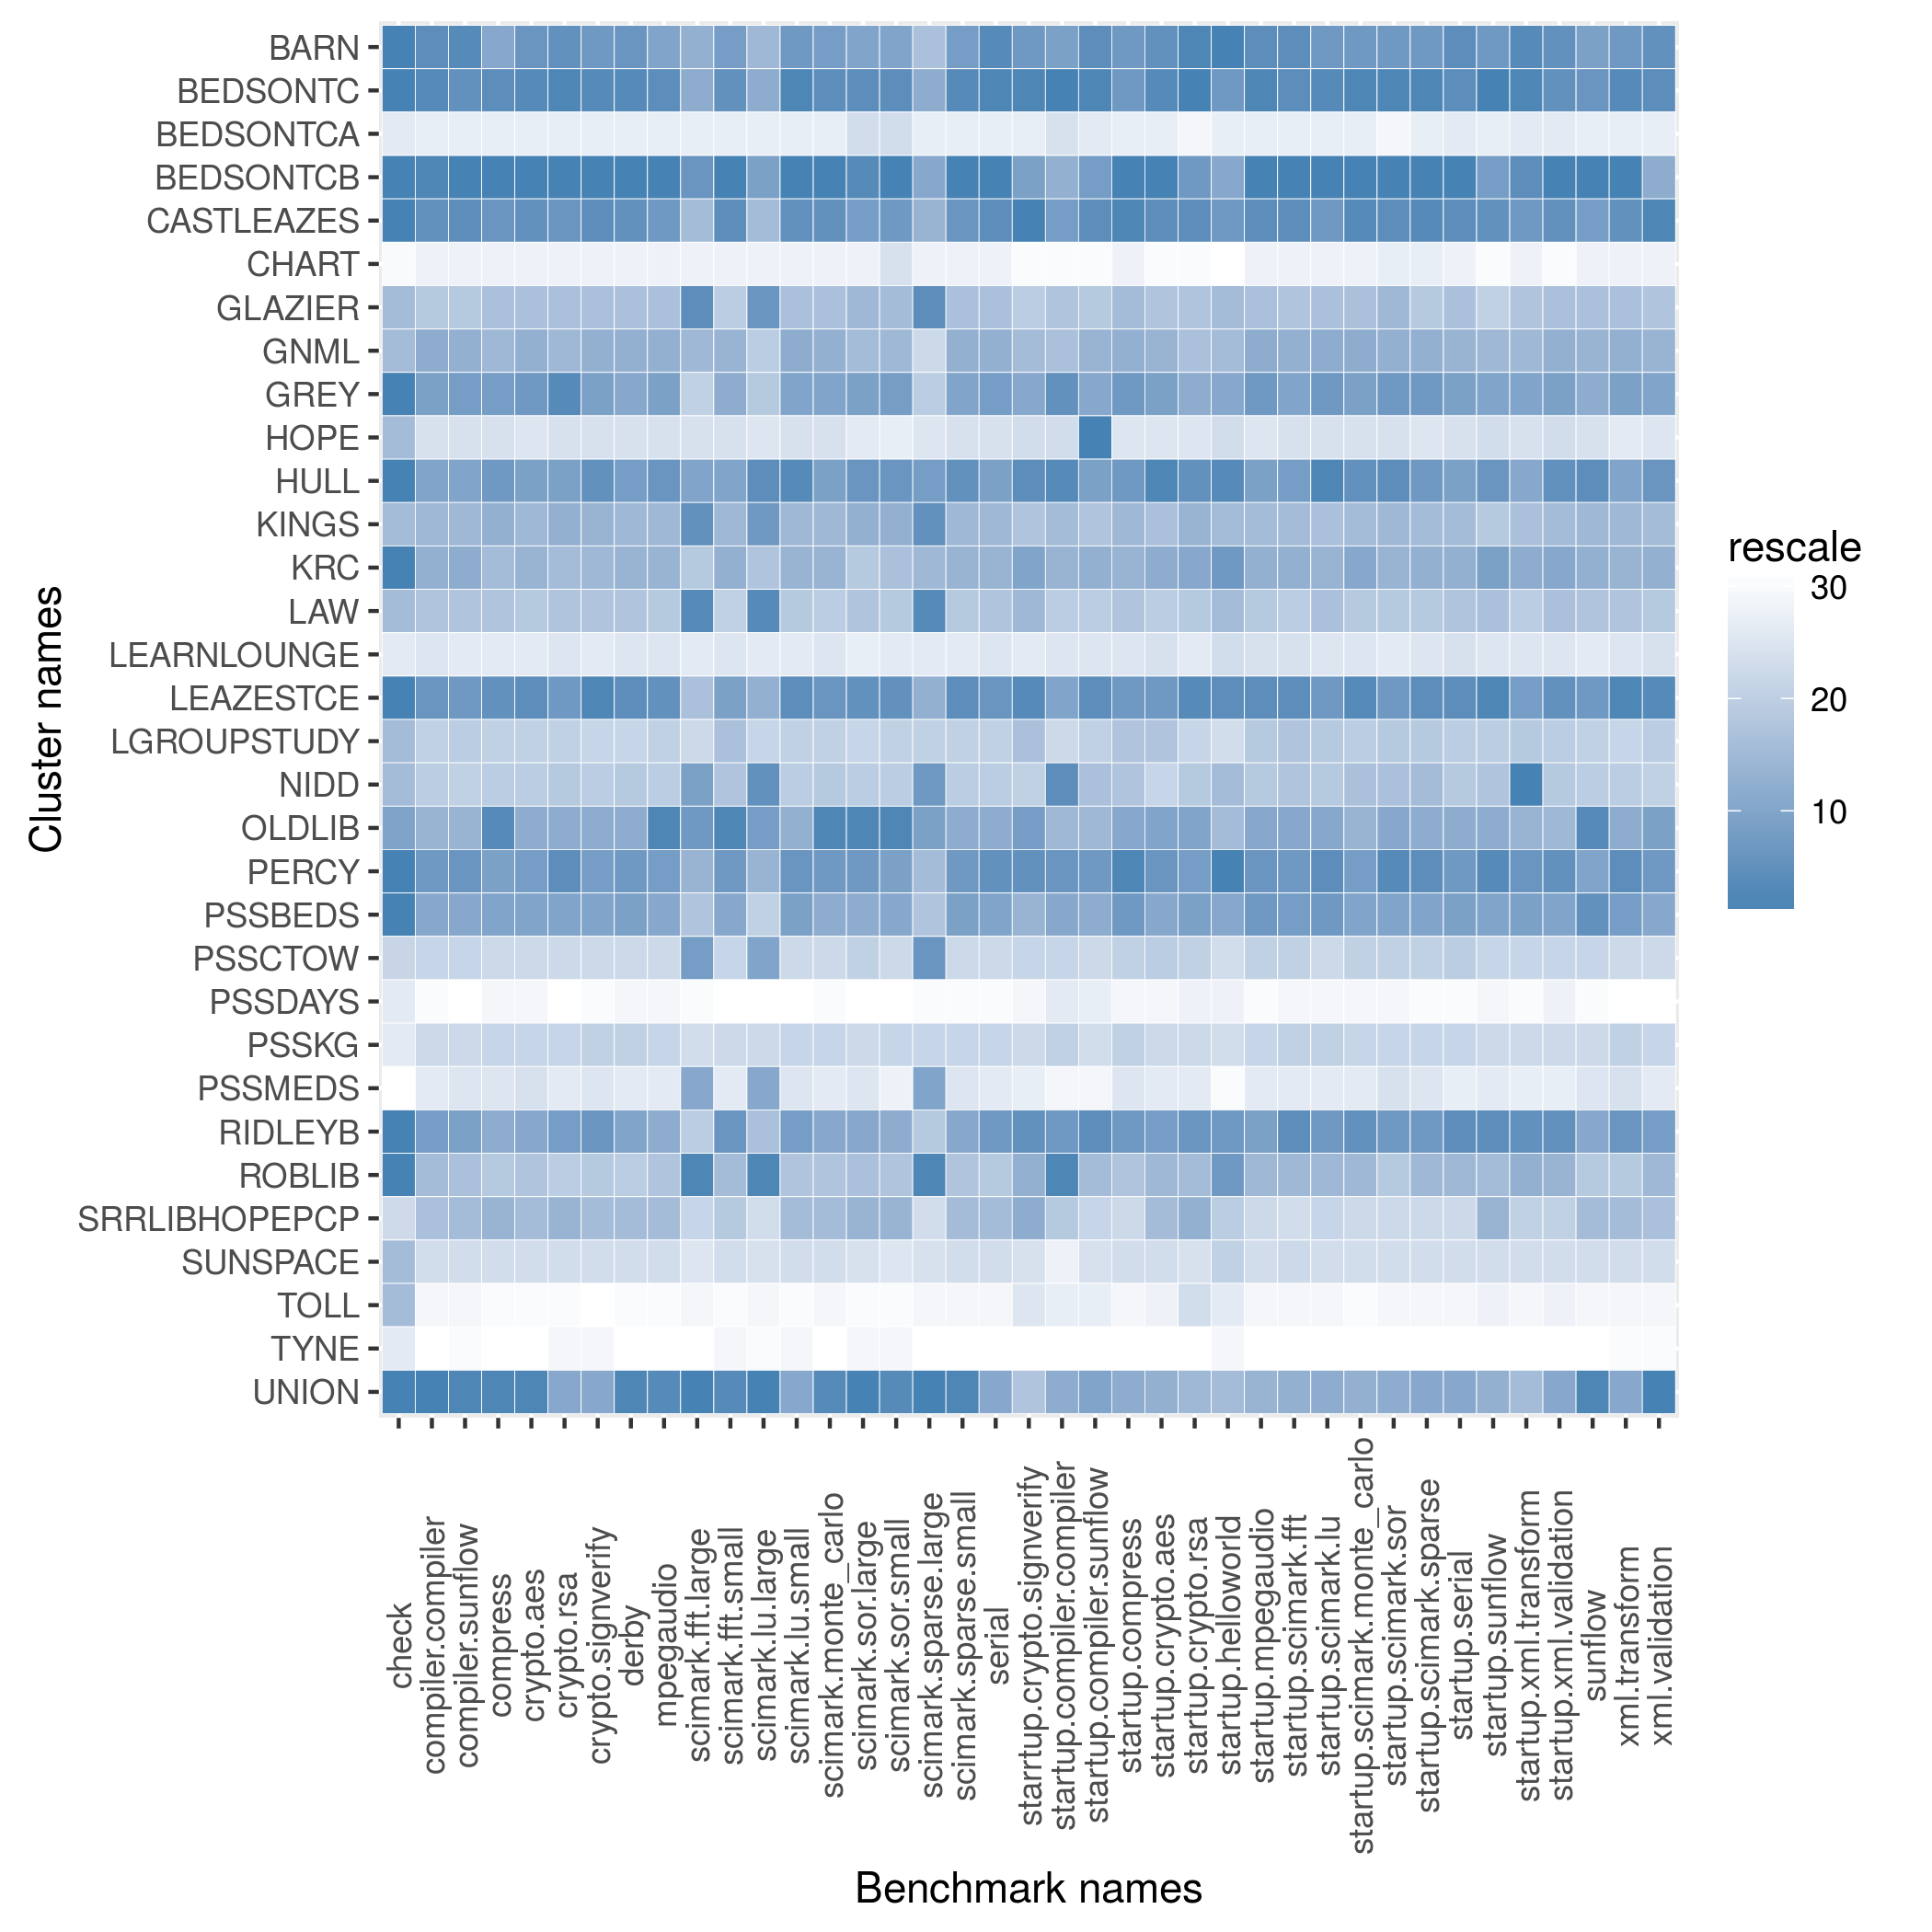

Source data for this figure (header and first rows):
name, check, compiler.compiler, compiler.sunflow, compress, crypto.aes, crypto.rsa, crypto.signverify, derby, mpegaudio, scimark.fft.large, scimark.fft.small, scimark.lu.large, scimark.lu.small, scimark.monte_carlo, scimark.sor.large, scimark.sor.small, scimark.sparse.large, scimark.sparse.small, serial, starrtup.crypto.signverify, startup.compiler.compiler, startup.compiler.sunflow, startup.compress
BARN, 1935, 259.3, 101.5, 200.6, 73.97, 119.1, 204.4, 183.9, 104.2, 39.87, 378.6, 7.045, 288.4, 60.17, 37.34, 165.5, 21.65, 256.4, 121.7, 9.376, 4.838, 18.76, 48.7
BEDSONTC, 1935, 260.2, 101.1, 202.1, 74.41, 120, 205.6, 185.6, 105.2, 43.43, 381.9, 10.11, 290.5, 60.62, 37.69, 166.7, 30.62, 258.5, 122.5, 9.471, 18.95, 22.75, 48.7
BEDSONTCA, 967.7, 140, 54.84, 106.4, 30.11, 50.48, 86.34, 73.75, 48.61, 25.44, 182.6, 5.696, 114.3, 33.8, 30.61, 136.7, 18.16, 79.08, 50.51, 8.343, 2.993, 12.1, 35.61
BEDSONTCB, 1935, 272.5, 106.2, 287.4, 82.38, 136.4, 240.9, 234.2, 135.1, 52.8, 538.8, 10.62, 329.4, 89.65, 57.5, 340.9, 31.19, 280.2, 144.9, 9.336, 4.478, 18.58, 49.96
CASTLEAZES, 1935, 258.2, 101.1, 200.9, 74.09, 119.1, 204.9, 184.4, 104.4, 39.8, 384.6, 7.04, 288.5, 60.28, 37.39, 165.6, 21.67, 256.7, 121.6, 9.479, 4.844, 18.76, 48.74
CHART, 645.2, 131.4, 50.31, 94.51, 27.95, 45.47, 79.09, 67.43, 35.91, 24.24, 166.1, 5.491, 104, 30.79, 27.33, 123.8, 17, 75.87, 45.45, 8.013, 2.233, 10.6, 34.64
GLAZIER, 1304, 217.6, 84.84, 177.4, 61.87, 104.6, 177.5, 135.9, 87.43, 53.6, 309.2, 11.01, 233.1, 49.49, 34.98, 151.5, 36.28, 217.9, 96.73, 8.986, 3.858, 14.97, 43.73
GNML, 1304, 242.5, 93.44, 184.2, 67.87, 108.9, 188, 168.3, 95.81, 39.84, 346.2, 6.994, 265.4, 55.29, 34.96, 152, 21.44, 235.8, 111.9, 9.092, 3.869, 17.17, 45.25
GREY, 1935, 255.8, 100.3, 200.8, 73.95, 119.3, 203.9, 182.4, 104.3, 38.02, 366.7, 7.021, 287.9, 60.07, 37.35, 165.6, 21.61, 256.1, 120.9, 9.256, 4.875, 18.06, 48.7
HOPE, 1304, 182.9, 71.24, 135.8, 45.3, 73.94, 126.6, 105, 67.13, 31.14, 263.4, 5.772, 186.7, 39.59, 27.55, 121.7, 18.66, 156.4, 73.2, 8.472, 3.127, 202.7, 37.34
HULL, 1935, 254.3, 100.1, 200.8, 73.87, 118.6, 204.6, 183.2, 104.4, 47.58, 376.8, 11.2, 290.3, 60.12, 37.47, 166.2, 33.89, 257, 120.8, 9.44, 9.125, 18.49, 48.7
KINGS, 1304, 226.3, 88.42, 187.5, 65.57, 110.7, 187.7, 142, 92.25, 53.56, 329.5, 10.99, 246.2, 52.21, 36.94, 160.1, 36.28, 230.2, 102.3, 9.05, 3.957, 15.26, 44.22
KRC, 1935, 240.7, 93.82, 183.5, 67.63, 108.8, 187, 167.7, 95.39, 39.61, 347.4, 7.026, 263.8, 54.96, 34.76, 151.2, 21.66, 234.6, 111.6, 9.331, 4.371, 17.41, 44.74
LAW, 1304, 218.9, 85.31, 176.7, 61.64, 104, 177.3, 135.2, 86.92, 55.44, 307.7, 11.47, 232.1, 49.11, 34.86, 150.8, 37.74, 216.7, 96.55, 9.099, 3.702, 14.85, 43.23
LEARNLOUNGE, 967.7, 181.9, 71.1, 135.4, 45.14, 73.7, 126.1, 104.6, 67.07, 30.08, 262.3, 5.768, 185.9, 39.33, 27.51, 121.7, 18.64, 155.3, 72.68, 8.379, 2.984, 12.49, 37.34
LEAZESTCE, 1935, 258.1, 100.4, 201.8, 74.25, 119, 205.9, 184.7, 104.8, 39.71, 377.9, 7.055, 290.1, 60.24, 37.61, 166.5, 21.71, 257.2, 121.4, 9.455, 4.79, 18.76, 48.7
LGROUPSTUDY, 1304, 214.8, 84.43, 175.9, 60.85, 103.7, 175.8, 130.3, 86.65, 35.77, 324.6, 6.566, 231.1, 49.03, 34.4, 150.3, 21.52, 215.8, 95.79, 9.072, 3.522, 14.8, 43.23
NIDD, 1304, 215.8, 84.32, 176.4, 61.09, 103.8, 176.4, 134.7, 86.74, 48.79, 316.5, 11.19, 231.6, 49.16, 34.56, 150.7, 33.91, 216.2, 96.2, 8.973, 8.546, 15.76, 43.23
OLDLIB, 1500, 233.6, 92.51, 243.9, 70.46, 116.2, 201.3, 178.3, 110.4, 49.83, 426.6, 10.95, 264.8, 76.47, 61.54, 310.3, 33.14, 241.3, 114.6, 9.346, 4.332, 16.71, 45.8
PERCY, 1935, 257.8, 100.9, 200.7, 73.88, 119.1, 204.4, 183.7, 104.3, 39.85, 378.7, 7.05, 288.4, 60.19, 37.39, 165.5, 21.66, 256.6, 121.5, 9.421, 4.869, 18.67, 48.74
PSSBEDS, 1935, 253.8, 99.49, 200.6, 73.86, 117.9, 203.7, 183.1, 104.2, 39.7, 369.9, 6.945, 288, 60.03, 37.27, 165.4, 21.65, 256.2, 120.5, 9.135, 4.685, 17.97, 48.7
PSSCTOW, 1277, 212.1, 82.91, 174.2, 48.79, 93.4, 174.9, 127.6, 85.36, 49.14, 295.5, 10.58, 224.4, 48.24, 34.49, 149.9, 36.03, 201.9, 93.66, 8.903, 3.656, 14.46, 42.74
PSSDAYS, 967.7, 123.9, 48.15, 76.13, 22.58, 43.85, 70.41, 54.65, 33.53, 15.24, 119.7, 3.249, 74.74, 20.99, 15.57, 70.03, 11.44, 61.01, 30.02, 8.325, 2.947, 11.59, 33.75
PSSKG, 967.7, 205.1, 81.85, 175.6, 60.59, 102.5, 176, 130.4, 86.55, 35.62, 295.1, 6.56, 231, 49, 34.35, 150.1, 21.49, 213.8, 95.01, 8.842, 3.66, 13.93, 42.74
PSSMEDS, 638.3, 181.2, 71.17, 135.4, 45.33, 72.37, 126.4, 100.5, 66.97, 47.25, 259.4, 10.18, 186.6, 39.1, 27.7, 120.5, 31.33, 156.2, 70.97, 8.343, 2.418, 11.38, 37.34
RIDLEYB, 1935, 257.2, 100.2, 200.5, 73.68, 118.6, 204.4, 182.9, 104.2, 39.57, 379.5, 7.028, 288, 60.06, 37.3, 165.4, 21.63, 256, 121.2, 9.421, 4.862, 18.76, 48.7
ROBLIB, 1935, 220.8, 86.28, 176.5, 61.77, 103.8, 177, 134.4, 86.94, 64.6, 329, 13.16, 232.5, 49.17, 34.91, 151, 42.01, 217.1, 96.32, 9.167, 10.15, 16.58, 43.23
SRRLIBHOPEPCP, 1200, 220.6, 87.03, 186.3, 64.49, 109.5, 185.9, 137.8, 91.56, 35.92, 314.1, 6.539, 244.8, 51.93, 35.26, 159.3, 21.27, 228.5, 100.9, 9.235, 3.764, 14.49, 41.96
SUNSPACE, 1304, 186.1, 72.44, 137.2, 45.77, 75.61, 127.8, 105.8, 67.86, 31.12, 266.4, 5.809, 188.6, 40, 27.88, 122.9, 18.78, 157.8, 74.16, 8.471, 2.927, 13.26, 37.71
TOLL, 1304, 124.9, 48.49, 75.62, 22.47, 43.87, 70.16, 54.34, 33.32, 17.55, 124.5, 3.556, 76.84, 22.9, 16.19, 71.29, 11.94, 62.84, 34.32, 8.442, 2.932, 11.59, 33.75
TYNE, 967.7, 123.1, 48.33, 73.49, 20.9, 44.83, 72.73, 53.52, 33.19, 14.97, 127.8, 3.262, 78.26, 19.65, 16.38, 73.12, 10.9, 56, 28.54, 7.453, 1.642, 5.981, 9.888
UNION, 1935, 273.4, 103.2, 244.3, 74.83, 117.8, 202.1, 203.8, 110.4, 71.78, 421.3, 17, 279.8, 76.44, 61.79, 310.1, 50.27, 260.6, 118, 9.05, 4.541, 18.32, 45.77
